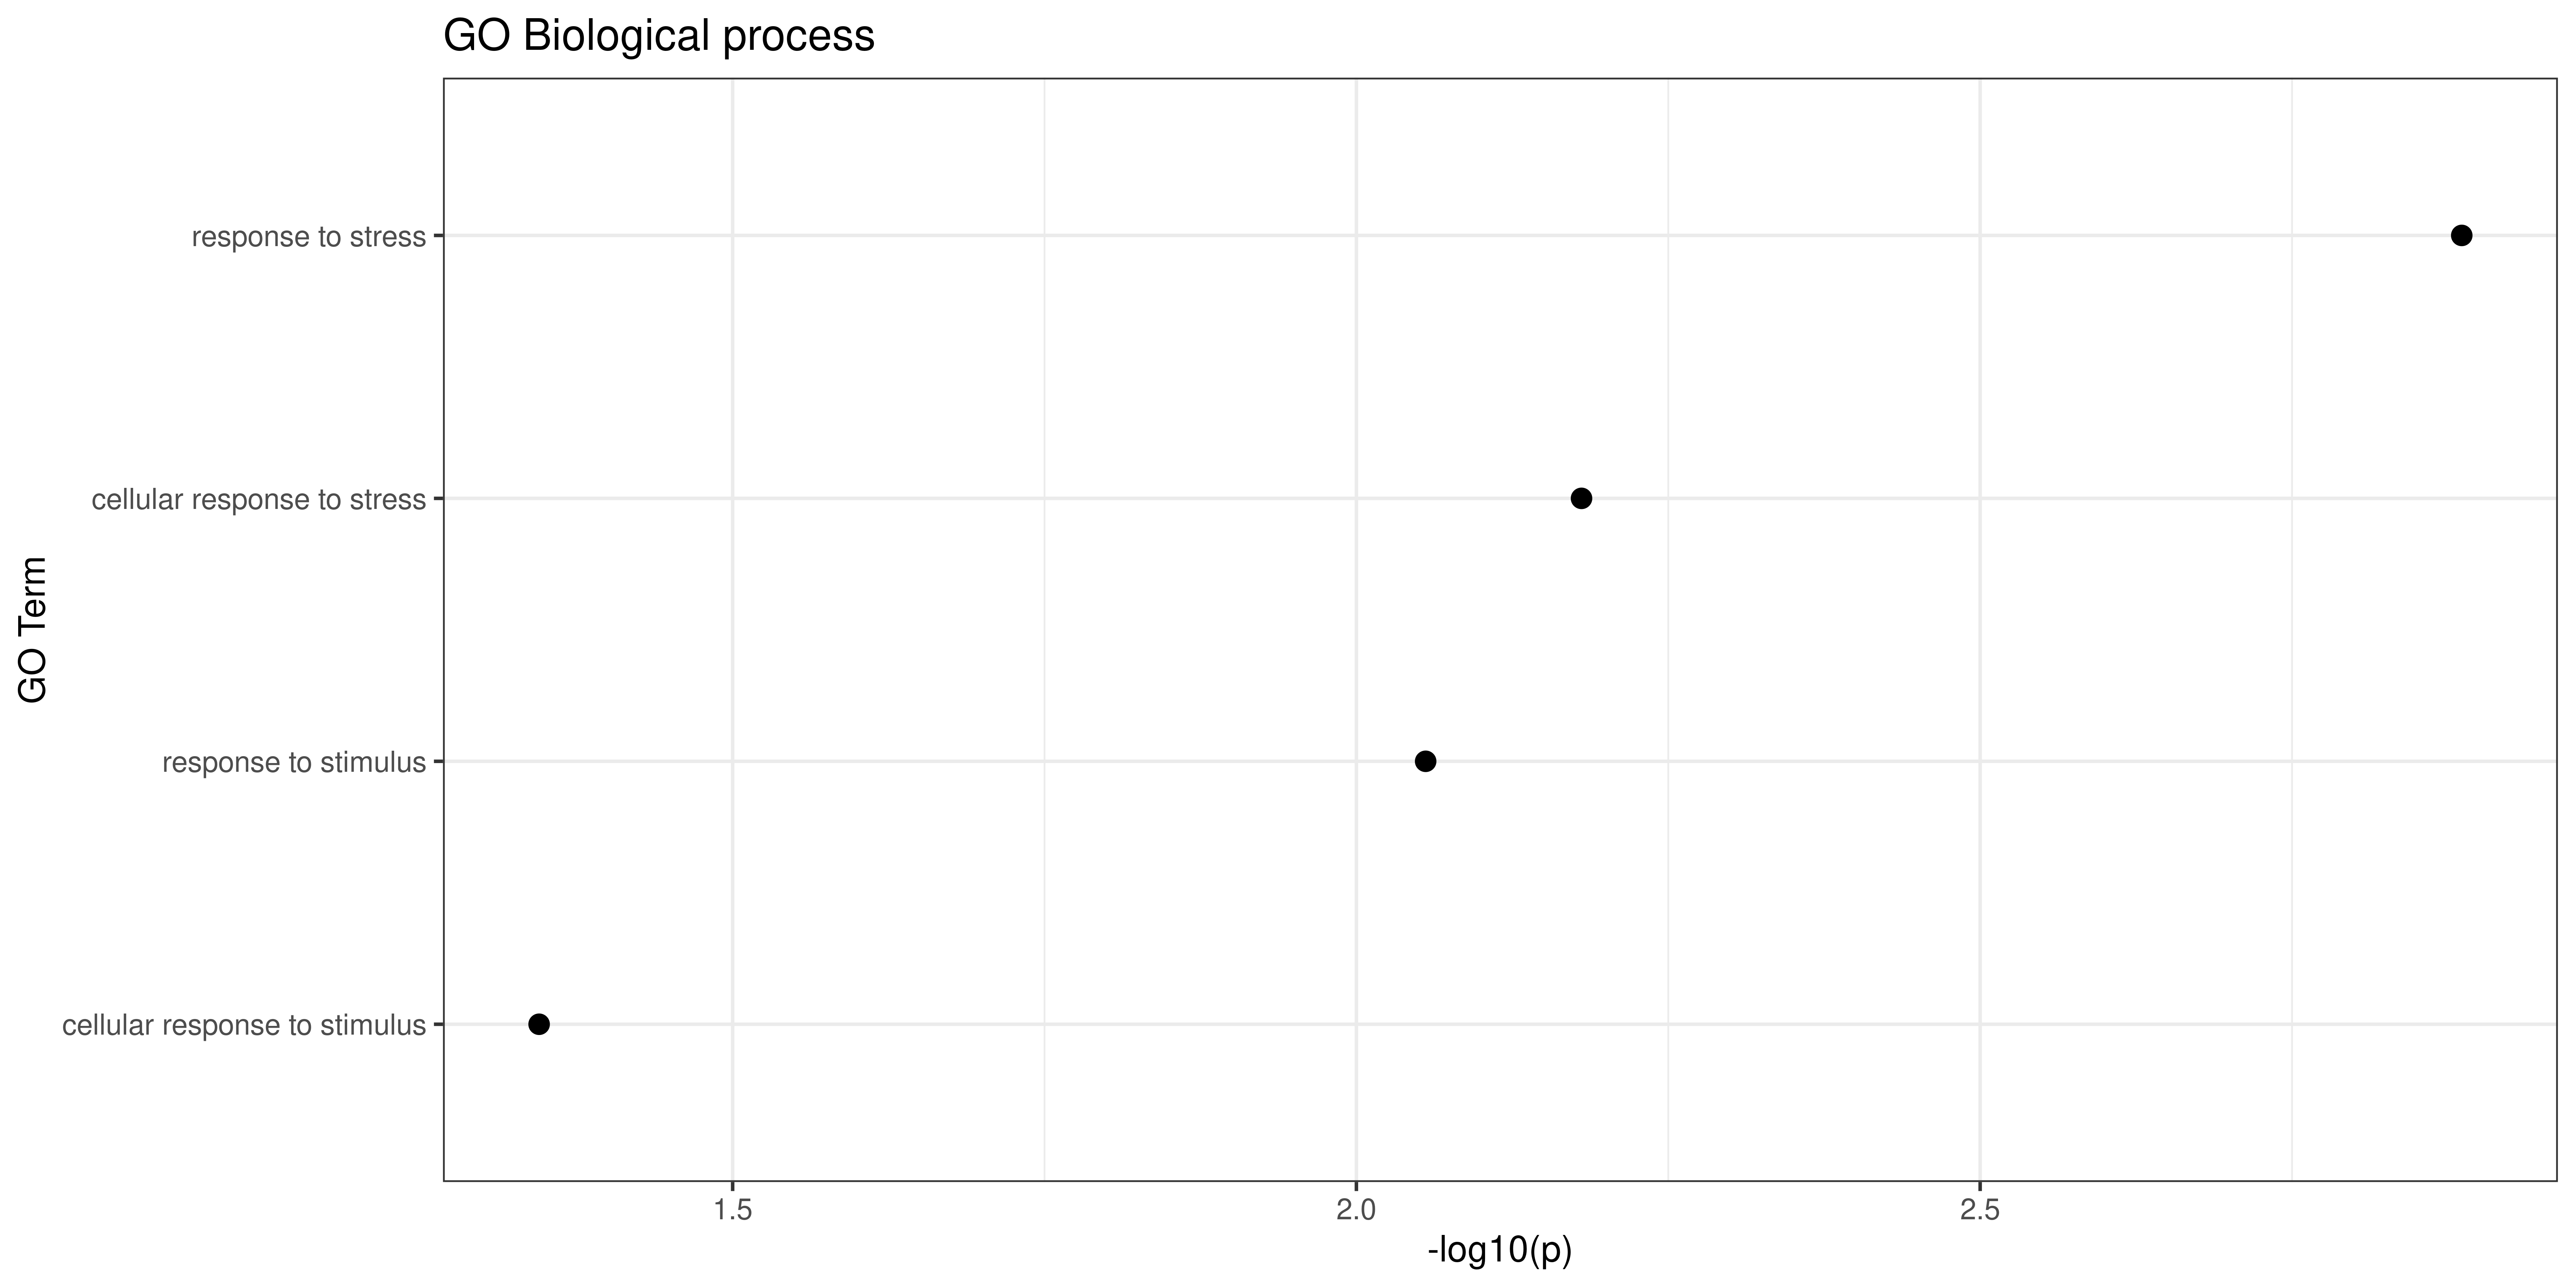

The table this chart was drawn from, first rows:
GO.ID, Term, Annotated, Significant, Expected, Classic, p.adj
GO:0006950, response to stress, 13, 7, 2.07, 0.0013, 0.0052
GO:0033554, cellular response to stress, 6, 4, 0.96, 0.0066, 0.0117
GO:0050896, response to stimulus, 54, 15, 8.61, 0.0088, 0.0117
GO:0051716, cellular response to stimulus, 37, 10, 5.9, 0.0452, 0.0452
